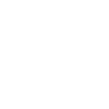
t = 0.00 s
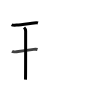
t = 2.75 s
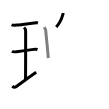
t = 5.50 s
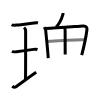
t = 8.50 s
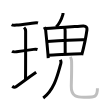
t = 11.25 s
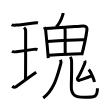
t = 14.00 s

The animated SVG that drew these frames (rendered in a browser with its animation timeline set to each time). Animation: 14 SMIL elements (animate=14); one cycle of 14.00 s.

<svg width="109px" height="109px" viewBox="0 0 px 109px" xmlns="http://www.w3.org/2000/svg" xmlns:xlink="http://www.w3.org/1999/xlink" xml:space="preserve" version="1.1"  baseProfile="full">
<path d="M11.6,24.75c0.67,0.37,4.3,0.39,4.99,0.34c4.66-0.34,12.91-1.59,17.56-2.14c1.03-0.12,2.95-0.26,3.8,0.04" style="fill:none;stroke:black;stroke-width:3;opacity:0">
  <animate attributeType="CSS" attributeName="opacity" from="0" to="1" begin="0s" dur="1s" repeatCount="Indefinite" fill="freeze" />
</path>
<path d="M24.05,27.52c0.93,0.88,1.58,2.78,1.58,3.48c0,5.95,0.05,44.62-0.13,48.57" style="fill:none;stroke:black;stroke-width:3;opacity:0">
  <animate attributeType="CSS" attributeName="opacity" from="0" to="1" begin="1s" dur="1s" repeatCount="Indefinite" fill="freeze" />
</path>
<path d="M12.02,51.35c0.5,0.34,4.04,0.39,4.55,0.31c2.95-0.45,12.98-1.8,17.07-2.29c0.63-0.07,2.92-0.14,3.86,0.16" style="fill:none;stroke:black;stroke-width:3;opacity:0">
  <animate attributeType="CSS" attributeName="opacity" from="0" to="1" begin="2s" dur="1s" repeatCount="Indefinite" fill="freeze" />
</path>
<path d="M12.25,86.25c1.25,1,2.94,1.06,3.74,0.5C22.75,82,27.75,78,36.16,72.25" style="fill:none;stroke:black;stroke-width:3;opacity:0">
  <animate attributeType="CSS" attributeName="opacity" from="0" to="1" begin="3s" dur="1s" repeatCount="Indefinite" fill="freeze" />
</path>
<path d="M62.98,13c0.02,0.33,0.07,0.95-0.04,1.32c-1.32,4.65-3.28,8.92-6.72,12.68" style="fill:none;stroke:black;stroke-width:3;opacity:0">
  <animate attributeType="CSS" attributeName="opacity" from="0" to="1" begin="4s" dur="1s" repeatCount="Indefinite" fill="freeze" />
</path>
<path d="M44.25,27.12c0.7,1.23,1.31,2.06,1.38,2.8c0.73,7.95,1.86,17.13,2.6,28.15" style="fill:none;stroke:black;stroke-width:3;opacity:0">
  <animate attributeType="CSS" attributeName="opacity" from="0" to="1" begin="5s" dur="1s" repeatCount="Indefinite" fill="freeze" />
</path>
<path d="M45.67,28.45c10.6-0.56,29.59-1.99,37.51-2.53c2.91-0.2,4.1,1.58,3.79,3.87c-0.73,5.38-2.71,15.71-5.28,25.34" style="fill:none;stroke:black;stroke-width:3;opacity:0">
  <animate attributeType="CSS" attributeName="opacity" from="0" to="1" begin="6s" dur="1s" repeatCount="Indefinite" fill="freeze" />
</path>
<path d="M 64.183333,27.429917 c 0.91,0.91 0.97,1.99 0.96,3.33 -0.06,7.41 0.05,21.597277 0.05,23.797277" style="fill:none;stroke:black;stroke-width:3;opacity:0">
  <animate attributeType="CSS" attributeName="opacity" from="0" to="1" begin="7s" dur="1s" repeatCount="Indefinite" fill="freeze" />
</path>
<path d="M47.06,41.57c3.45-0.27,31.19-2.07,37.96-1.87" style="fill:none;stroke:black;stroke-width:3;opacity:0">
  <animate attributeType="CSS" attributeName="opacity" from="0" to="1" begin="8s" dur="1s" repeatCount="Indefinite" fill="freeze" />
</path>
<path d="M48.54,55.14c5.96,0,23.71-1.38,33.24-1.38" style="fill:none;stroke:black;stroke-width:3;opacity:0">
  <animate attributeType="CSS" attributeName="opacity" from="0" to="1" begin="9s" dur="1s" repeatCount="Indefinite" fill="freeze" />
</path>
<path d="M60.5,59.75 c 0.26,0.8 0.76,2.38 0.38,3.67 -2.93,9.83 -5.897775,25.83 -17.647775,34.58" style="fill:none;stroke:black;stroke-width:3;opacity:0">
  <animate attributeType="CSS" attributeName="opacity" from="0" to="1" begin="10s" dur="1s" repeatCount="Indefinite" fill="freeze" />
</path>
<path d="M70.36,56.87c0.66,1.19,1.18,2.59,1.22,4.43c0.18,8.19,0.03,13.51-0.29,24.61s6.38,11.3,12.65,11.3c10.27,0,13.52,0.55,13.52-8.94" style="fill:none;stroke:black;stroke-width:3;opacity:0">
  <animate attributeType="CSS" attributeName="opacity" from="0" to="1" begin="11s" dur="1s" repeatCount="Indefinite" fill="freeze" />
</path>
<path d="M84.74,60.72c0.22,0.42,0.14,2.33-0.07,2.84c-1.92,4.68-3.87,9.46-6.92,14.23c-0.97,1.51,0.06,2.98,1.45,2.51c5.3-1.8,7.8-2.55,12.43-4.44" style="fill:none;stroke:black;stroke-width:3;opacity:0">
  <animate attributeType="CSS" attributeName="opacity" from="0" to="1" begin="12s" dur="1s" repeatCount="Indefinite" fill="freeze" />
</path>
<path d="M88.77,69.43c1.65,1.92,5.27,9.54,5.68,12.54" style="fill:none;stroke:black;stroke-width:3;opacity:0">
  <animate attributeType="CSS" attributeName="opacity" from="0" to="1" begin="13s" dur="1s" repeatCount="Indefinite" fill="freeze" />
</path>
</svg>
